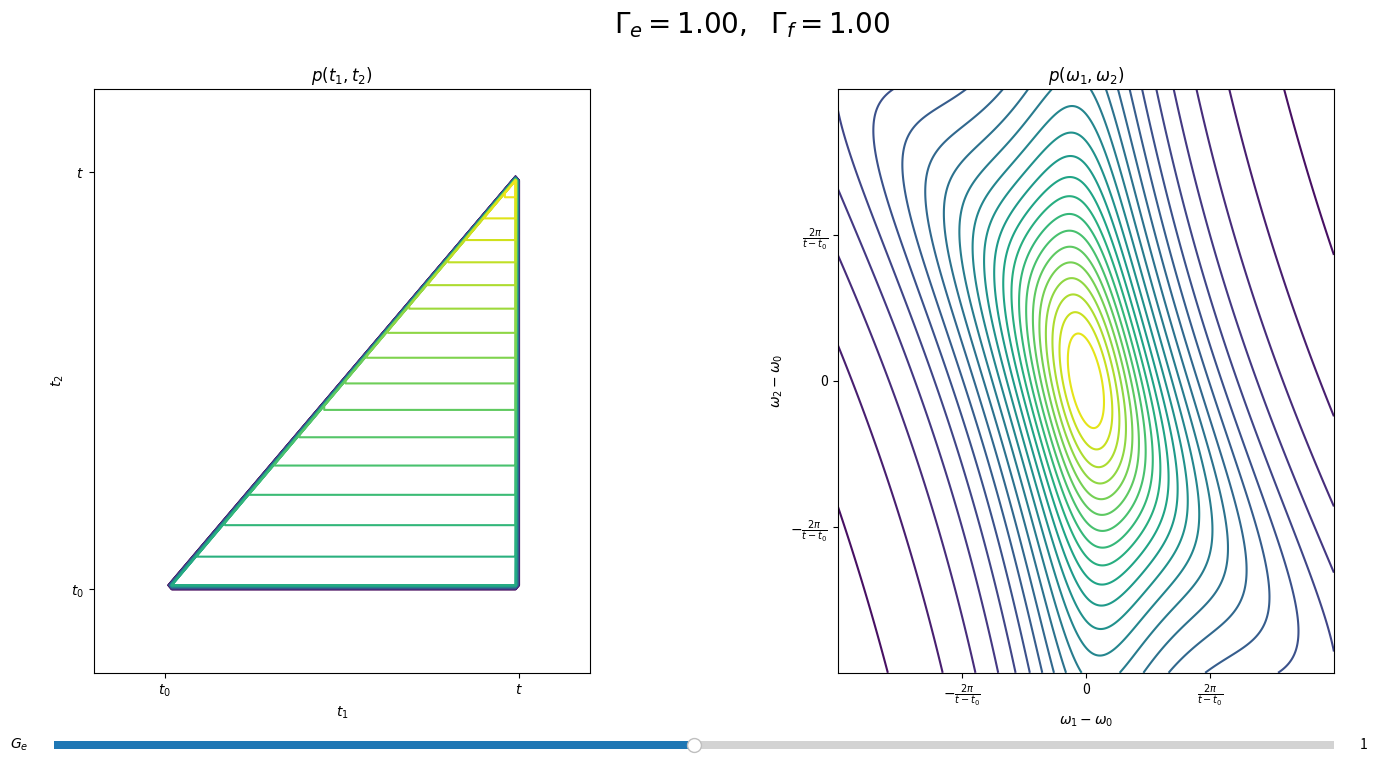

Write Python code to recreate this figure.
import numpy as np
import matplotlib.pyplot as plt
from matplotlib.widgets import Slider

fig, ax = plt.subplots(1,2,figsize = (16,8))

Gamma_e = 1; Gamma_f = 1

def plots():

	X = np.linspace(-.2,1.2,141)
	X,Y = np.meshgrid(X,X)
	Z = np.exp((Gamma_f-Gamma_e)/2*X + Gamma_e/2*Y) * (X>0) * (X<1) * (Y<X) * (Y>0)

	ax[0].contour(X,Y,Z, 50)
	ax[0].set_title(r'$p(t_1,t_2)$')
	ax[0].set_xlabel(r'$t_1$')
	ax[0].set_ylabel(r'$t_2$')
	ax[0].set(xticks=[0,1],xticklabels=[r'$t_0$',r'$t$'])
	ax[0].set(yticks=[0,1],yticklabels=[r'$t_0$',r'$t$'])


	X = np.linspace(-2,2,401)
	X,Y = np.meshgrid(X,X)

	Z = (Gamma_f**2 + (X+Y)**2) * (X**2 + Gamma_e**2 / 4)
	Z = Z**-.5

	ax[1].contour(X,Y,Z, 30)
	ax[1].set_title(r'$p(\omega_1,\omega_2)$')
	ax[1].set_xlabel(r'$\omega_1 - \omega_0$')
	ax[1].set_ylabel(r'$\omega_2 - \omega_0$')
	ax[1].set(xticks=[-1,0,1],xticklabels=[r'$-\frac{2\pi}{t-t_0}$','0',r'$\frac{2\pi}{t-t_0}$'])
	ax[1].set(yticks=[-1,0,1],yticklabels=[r'$-\frac{2\pi}{t-t_0}$','0',r'$\frac{2\pi}{t-t_0}$'])
	
plots()
s = fig.text(.45, .95, r'$\Gamma_e = %3.2f, \ \ \Gamma_f = %3.2f$' % (Gamma_e, Gamma_f), fontsize=20)

fig.subplots_adjust(bottom=0.15)
slider1 = Slider(ax = fig.add_axes([0.1, 0.05, 0.8, 0.02]), label='$G_e$', valmin=-.5, valmax=.5, valinit=0)
slider1.valtext.set_text(1)

def update(val: float):
	global Gamma_e, Gamma_f
	Gamma_e = 10 ** (slider1.val / 2); Gamma_f = 10 ** ( - slider1.val / 2);
	slider1.valtext.set_text('%3.2f' % 10**val)
	ax[0].clear()
	ax[1].clear()
	plots()
	s.set_text(r'$\Gamma_e = %3.2f, \ \ \Gamma_f = %3.2f$' % (Gamma_e, Gamma_f))
	
slider1.on_changed(update);

plt.subplots_adjust(wspace=.5)
plt.subplots_adjust(hspace=.5)
plt.show()
